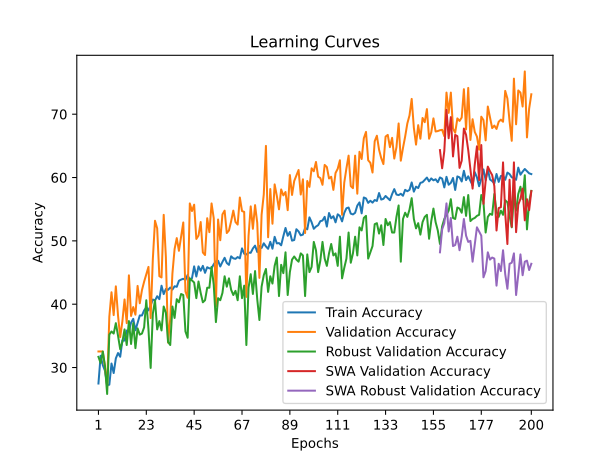

Source data for this figure (header and first rows):
time; train_accuracy; train_loss; valid_accuracy; valid_loss; valid_accuracy_robust; valid_accuracy_swa; valid_accuracy_robust_swa
309,6988; 27,4733; 0,6407; 32,5317; 0,5584; 31,6849; 32,5317; 31,6849
612,8324; 31,8516; 0,6327; 32,5317; 0,5479; 30,6959; 32,5317; 30,6959
796,6562; 30,3810; 0,6341; 32,5317; 0,5193; 32,5263; 32,5317; 32,5263
1071,6146; 29,4953; 0,6432; 30,0601; 0,5907; 30,2632; 30,0601; 30,2632
1298,0643; 27,2226; 0,6441; 26,9873; 0,5633; 25,8224; 26,9873; 25,8224
2793,9032; 27,2894; 0,6441; 38,0094; 0,4484; 35,1974; 38,0094; 35,1974
2965,9579; 30,6317; 0,6365; 41,8838; 0,4509; 35,6908; 41,8838; 35,6908
3065,5298; 29,1277; 0,6395; 38,2766; 0,4403; 35,3618; 38,2766; 35,3618
3237,1818; 31,4505; 0,6355; 42,8190; 0,4403; 37,0066; 42,8190; 37,0066
3338,3607; 32,2861; 0,6295; 38,2098; 0,4453; 35,0329; 38,2098; 35,0329
3510,0087; 31,7012; 0,6327; 34,8029; 0,4796; 32,8947; 34,8029; 32,8947
3611,1777; 34,2747; 0,6231; 37,2745; 0,4623; 34,0461; 37,2745; 34,0461
3757,2242; 34,2580; 0,6198; 40,7482; 0,4168; 36,0197; 40,7482; 36,0197
3879,2044; 35,8456; 0,6191; 37,0073; 0,5423; 33,5526; 37,0073; 33,5526
3981,8610; 35,7286; 0,6173; 44,5558; 0,4324; 37,3355; 44,5558; 37,3355
4141,1342; 37,0822; 0,6162; 38,1430; 0,5855; 33,7171; 38,1430; 33,7171
4242,6691; 37,6838; 0,6143; 39,5458; 0,7071; 37,0066; 39,5458; 37,0066
4406,5374; 35,8790; 0,6125; 38,3434; 0,6328; 33,0592; 38,3434; 33,0592
4525,6420; 37,0321; 0,6126; 42,8858; 0,5194; 36,1842; 42,8858; 36,1842
4745,7434; 38,2186; 0,6110; 40,1470; 0,7009; 35,1974; 40,1470; 35,1974
4846,2902; 38,2186; 0,6097; 42,2178; 0,4837; 35,3618; 42,2178; 35,3618
5017,9421; 39,0207; 0,6047; 43,5538; 0,4379; 36,3487; 43,5538; 36,3487
5118,7057; 39,4886; 0,6065; 44,7562; 0,6606; 40,6250; 44,7562; 40,6250
5231,8443; 39,0207; 0,6074; 45,8918; 0,6266; 36,0197; 45,8918; 36,0197
5345,7117; 39,8061; 0,6027; 37,8090; 0,5500; 29,9342; 37,8090; 29,9342
5455,4528; 40,7420; 0,6028; 47,0942; 0,4256; 38,4868; 47,0942; 38,4868
5611,7528; 40,5749; 0,6032; 53,1730; 0,3500; 40,6250; 53,1730; 40,6250
5716,3301; 41,2600; 0,6027; 51,9706; 0,3484; 36,0197; 51,9706; 36,0197
5934,7699; 40,7921; 0,6017; 44,4222; 0,4472; 37,3355; 44,4222; 37,3355
6037,9252; 42,9144; 0,5987; 44,2218; 0,4141; 35,8553; 44,2218; 35,8553
6241,6974; 41,5943; 0,5958; 54,1082; 0,3514; 39,6382; 54,1082; 39,6382
6345,8542; 42,3964; 0,5956; 47,4282; 0,4943; 38,6513; 47,4282; 38,6513
6493,3093; 42,2627; 0,5954; 33,9345; 0,6493; 34,0461; 33,9345; 34,0461
6594,4894; 42,6303; 0,6001; 37,6754; 0,4490; 33,5526; 37,6754; 33,5526
6755,9024; 42,3128; 0,5955; 44,8230; 0,5018; 39,6382; 44,8230; 39,6382
6888,8265; 42,8309; 0,5940; 48,6974; 0,4527; 37,8289; 48,6974; 37,8289
7034,1910; 42,7473; 0,5942; 50,4342; 0,3995; 40,7895; 50,4342; 40,7895
7143,2475; 43,6999; 0,5909; 48,4302; 0,3614; 40,2961; 48,4302; 40,2961
7278,1519; 43,8837; 0,5891; 50,6346; 0,5152; 41,6118; 50,6346; 41,6118
7592,5483; 44,0174; 0,5917; 52,9058; 0,6528; 41,4474; 52,9058; 41,4474
7705,7370; 43,8168; 0,5905; 42,0174; 0,8037; 35,6908; 42,0174; 35,6908
7941,2316; 44,6190; 0,5945; 41,0154; 0,3760; 34,7039; 41,0154; 34,7039
8130,6716; 43,7667; 0,5897; 55,9118; 0,3481; 44,0789; 55,9118; 44,0789
8242,8802; 44,1009; 0,5941; 54,7094; 0,3220; 43,7500; 54,7094; 43,7500
8653,2878; 45,9726; 0,5876; 55,7114; 0,3221; 43,4211; 55,7114; 43,4211
8923,8013; 44,3683; 0,5888; 50,3006; 0,3535; 40,9539; 50,3006; 40,9539
9041,7728; 45,9726; 0,5885; 50,8350; 0,8575; 43,5855; 50,8350; 43,5855
9354,2107; 45,2874; 0,5872; 52,9726; 0,7477; 41,7763; 52,9726; 41,7763
9515,7798; 46,0561; 0,5822; 48,1630; 0,4832; 40,2961; 48,1630; 40,2961
9618,6900; 44,9532; 0,5838; 47,7622; 0,5188; 40,6250; 47,7622; 40,6250
9882,3244; 45,8389; 0,5903; 53,5738; 0,5352; 42,5987; 53,5738; 42,5987
10047,9981; 45,6551; 0,5832; 51,3694; 0,5630; 42,5987; 51,3694; 42,5987
10158,2383; 45,6718; 0,5843; 55,9118; 0,5406; 45,8882; 55,9118; 45,8882
10416,8939; 46,3068; 0,5834; 53,5738; 0,4101; 43,0921; 53,5738; 43,0921
10593,4760; 46,7747; 0,5859; 39,6794; 0,8486; 37,1711; 39,6794; 37,1711
10699,8342; 46,8583; 0,5804; 53,3734; 0,5787; 40,9539; 53,3734; 40,9539
10957,0924; 45,9559; 0,5861; 50,1002; 0,3703; 40,6250; 50,1002; 40,6250
11114,6634; 46,6745; 0,5799; 54,1750; 0,3747; 41,7763; 54,1750; 41,7763
11232,0591; 47,3262; 0,5803; 54,7762; 0,5296; 44,4079; 54,7762; 44,4079
11575,4443; 46,5074; 0,5800; 51,2358; 0,4751; 42,7632; 51,2358; 42,7632
... 140 more rows
